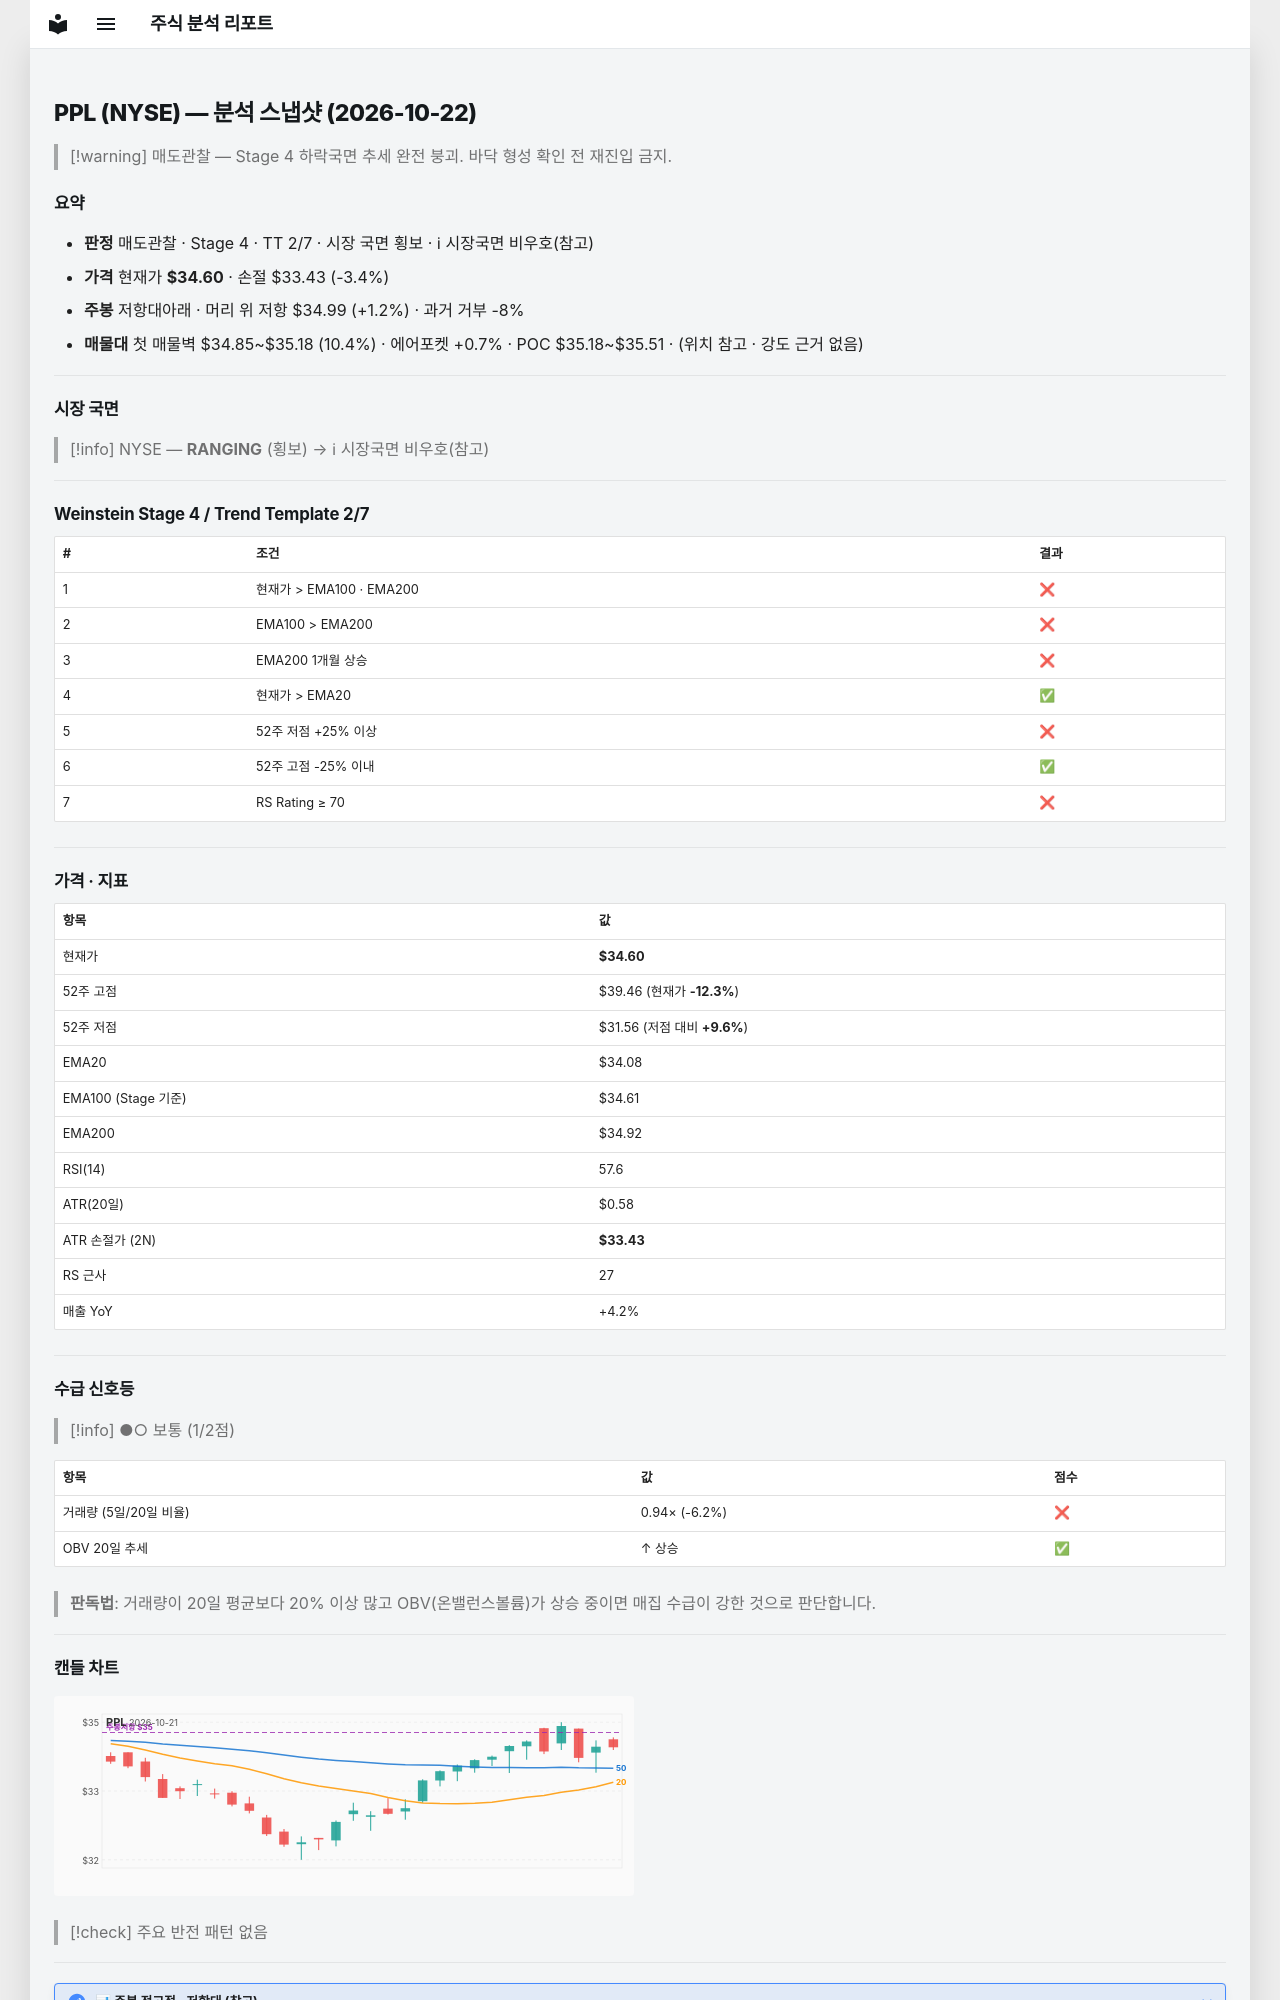

repository: soloandco/stock-reports · page: snapshots/PPL-2026-10-22/index.html · generator: mkdocs

---
type: analysis-snapshot
title: PPL 분석 스냅샷
ticker: PPL
market: NYSE
created: 2026-10-22
updated: 2026-10-22
bar-date: 2026-10-21
verdict: 매도관찰
real-rr: 0.34
sma50-gap-pct: 1.5
weekly-position: 저항대아래
weekly-overhead-price: 34.99
weekly-overhead-pct: 1.2
stage: 4
trend-template-score: 2
tt-max: 7
ma-set: ema-20-100-200
price: 34.595001220703125
stop-price: 33.43048913198877
market-regime: RANGING
supply-demand-score: 1/2
supply-demand-label: 보통
status: tracking
tags:
  - stock-agent
  - watchlist
  - PPL
  - analysis
related:
  - "[[analysis-template]]"
---

# PPL (NYSE) — 분석 스냅샷 (2026-10-22)

> [!warning] 매도관찰 — Stage 4 하락국면
> 추세 완전 붕괴. 바닥 형성 확인 전 재진입 금지.

## 요약

- **판정** 매도관찰 · Stage 4 · TT 2/7 · 시장 국면 횡보 · ℹ 시장국면 비우호(참고)
- **가격** 현재가 **$34.60** · 손절 $33.43 (-3.4%)
- **주봉** 저항대아래 · 머리 위 저항 $34.99 (+1.2%) · 과거 거부 -8%
- **매물대** 첫 매물벽 $34.85~$35.18 (10.4%) · 에어포켓 +0.7% · POC $35.18~$35.51 · (위치 참고 · 강도 근거 없음)

---

## 시장 국면

> [!info] NYSE — **RANGING** (횡보) → ℹ 시장국면 비우호(참고)

---

## Weinstein Stage 4 / Trend Template 2/7

| # | 조건 | 결과 |
|---|------|------|
| 1 | 현재가 > EMA100 · EMA200 | ❌ |
| 2 | EMA100 > EMA200 | ❌ |
| 3 | EMA200 1개월 상승 | ❌ |
| 4 | 현재가 > EMA20 | ✅ |
| 5 | 52주 저점 +25% 이상 | ❌ |
| 6 | 52주 고점 -25% 이내 | ✅ |
| 7 | RS Rating ≥ 70 | ❌ |

---

## 가격 · 지표

| 항목 | 값 |
|------|---|
| 현재가 | **$34.60** |
| 52주 고점 | $39.46 (현재가 **-12.3%**) |
| 52주 저점 | $31.56 (저점 대비 **+9.6%**) |
| EMA20 | $34.08 |
| EMA100 (Stage 기준) | $34.61 |
| EMA200 | $34.92 |
| RSI(14) | 57.6 |
| ATR(20일) | $0.58 |
| ATR 손절가 (2N) | **$33.43** |
| RS 근사 | 27 |
| 매출 YoY | +4.2% |

---
## 수급 신호등

> [!info] ●○ 보통 (1/2점)

| 항목 | 값 | 점수 |
|------|------|------|
| 거래량 (5일/20일 비율) | 0.94× (-6.2%) | ❌ |
| OBV 20일 추세 | ↑ 상승 | ✅ |

> **판독법**: 거래량이 20일 평균보다 20% 이상 많고 OBV(온밸런스볼륨)가 상승 중이면 매집 수급이 강한 것으로 판단합니다.

---
